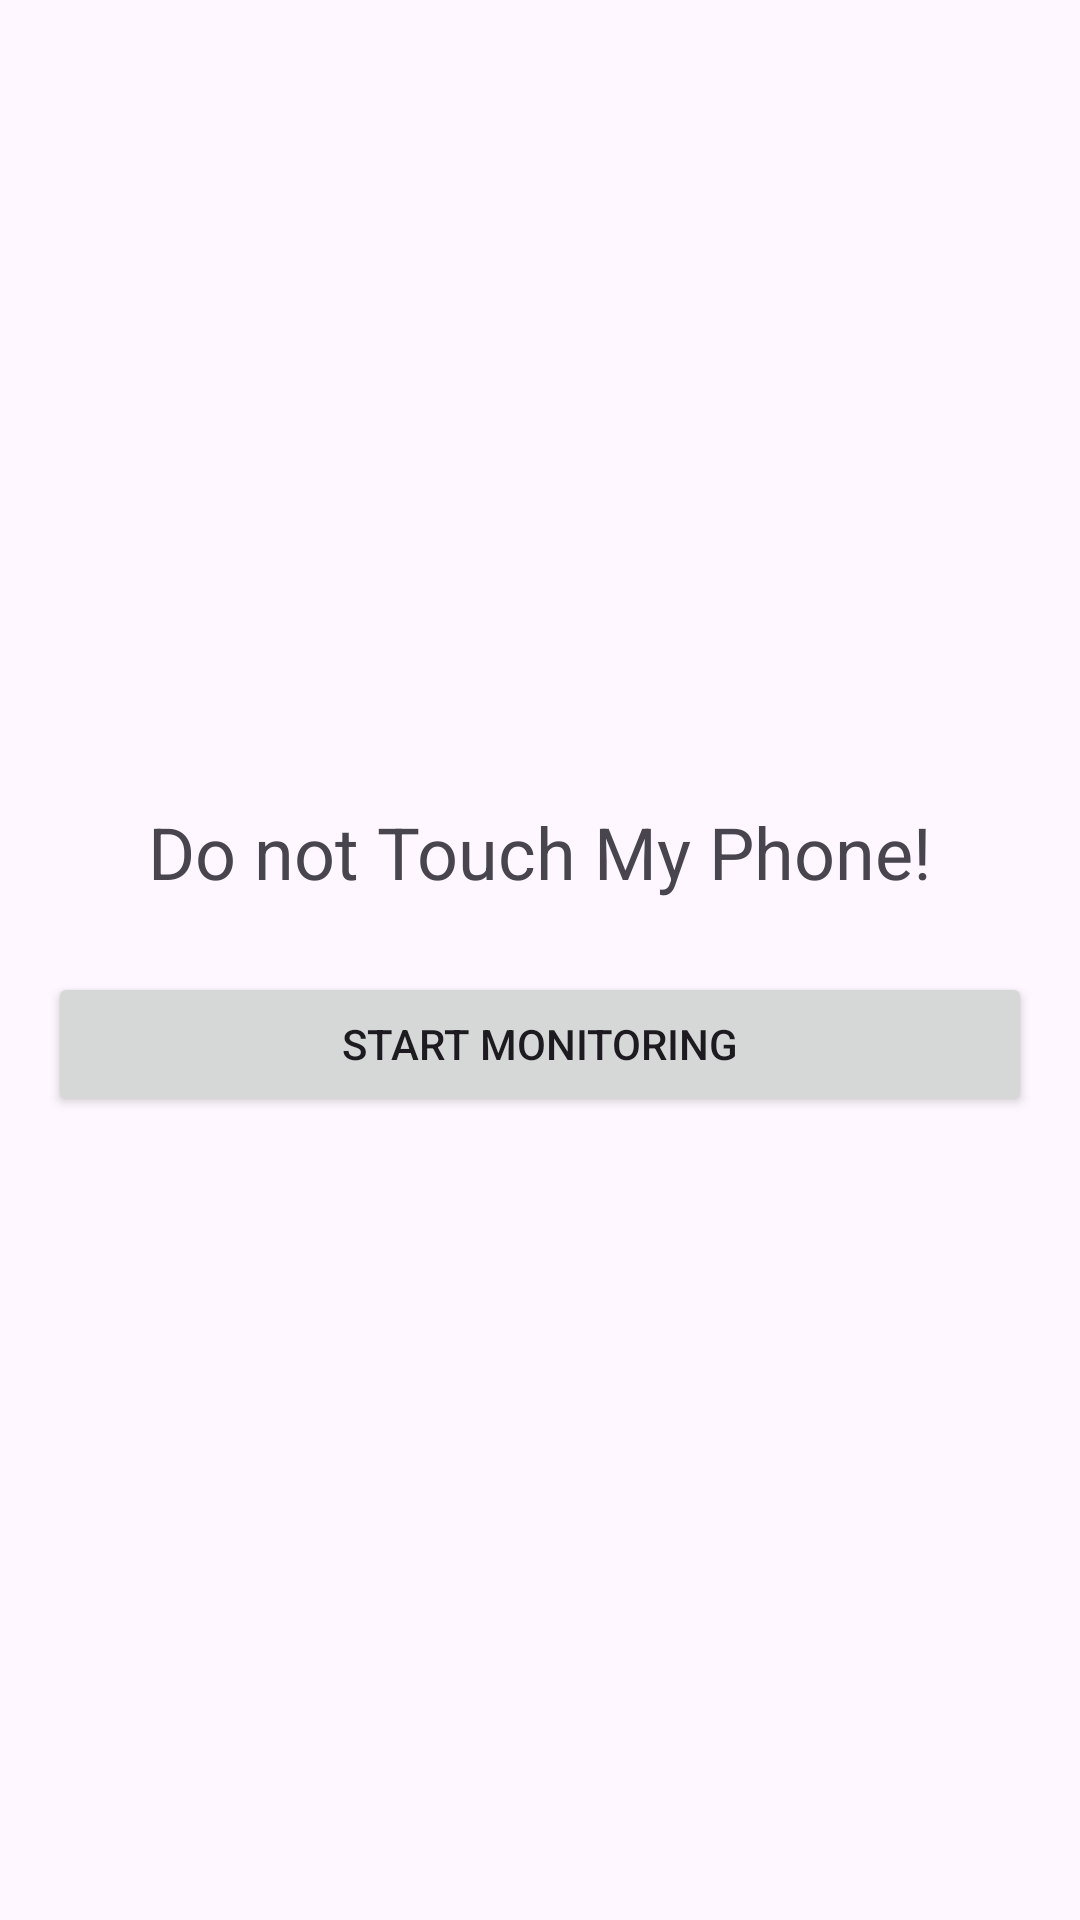

Produce the Android XML layout that renders to this screen, including the resource entries it uses.
<!-- AndroidManifest.xml: application theme Theme.Lab3_DontTouchMyPhone -->
<!-- res/layout/activity_main.xml -->
<?xml version="1.0" encoding="utf-8"?>
<LinearLayout xmlns:android="http://schemas.android.com/apk/res/android"
    xmlns:app="http://schemas.android.com/apk/res-auto"
    xmlns:tools="http://schemas.android.com/tools"
    android:id="@+id/main"
    android:layout_width="match_parent"
    android:layout_height="match_parent"
    android:gravity="center"
    android:orientation="vertical"
    android:padding="16dp"
    tools:context=".MainActivity">

    <TextView
        android:layout_width="wrap_content"
        android:layout_height="wrap_content"
        android:text="Do not Touch My Phone!"
        android:textSize="24sp"
        android:layout_marginBottom="24dp"/>

    <Button
        android:id="@+id/btnStartService"
        android:layout_width="match_parent"
        android:layout_height="wrap_content"
        android:text="Start Monitoring"
        android:onClick="startServiceButton"/>

</LinearLayout>
<!-- resources referenced by this layout -->
<resources>
  <style name="Theme.Lab3_DontTouchMyPhone" parent="Base.Theme.Lab3_DontTouchMyPhone" />
  <style name="Base.Theme.Lab3_DontTouchMyPhone" parent="Theme.Material3.DayNight.NoActionBar">
          
          
      </style>
</resources>
